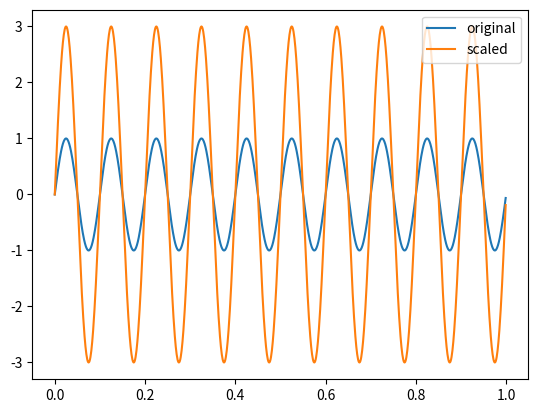

The matplotlib source for this figure:
import numpy as np
import matplotlib.pyplot as plt
t=np.linspace(0,1,1000,endpoint=False)
y1=np.sin(2*np.pi*10*t)
y2=3*y1
plt.plot(t,y1,label="original")
plt.plot(t,y2,label="scaled")
plt.legend()
plt.show()
